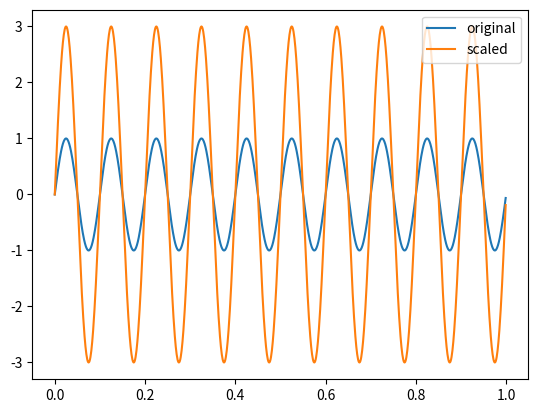

The matplotlib source for this figure:
import numpy as np
import matplotlib.pyplot as plt
t=np.linspace(0,1,1000,endpoint=False)
y1=np.sin(2*np.pi*10*t)
y2=3*y1
plt.plot(t,y1,label="original")
plt.plot(t,y2,label="scaled")
plt.legend()
plt.show()
